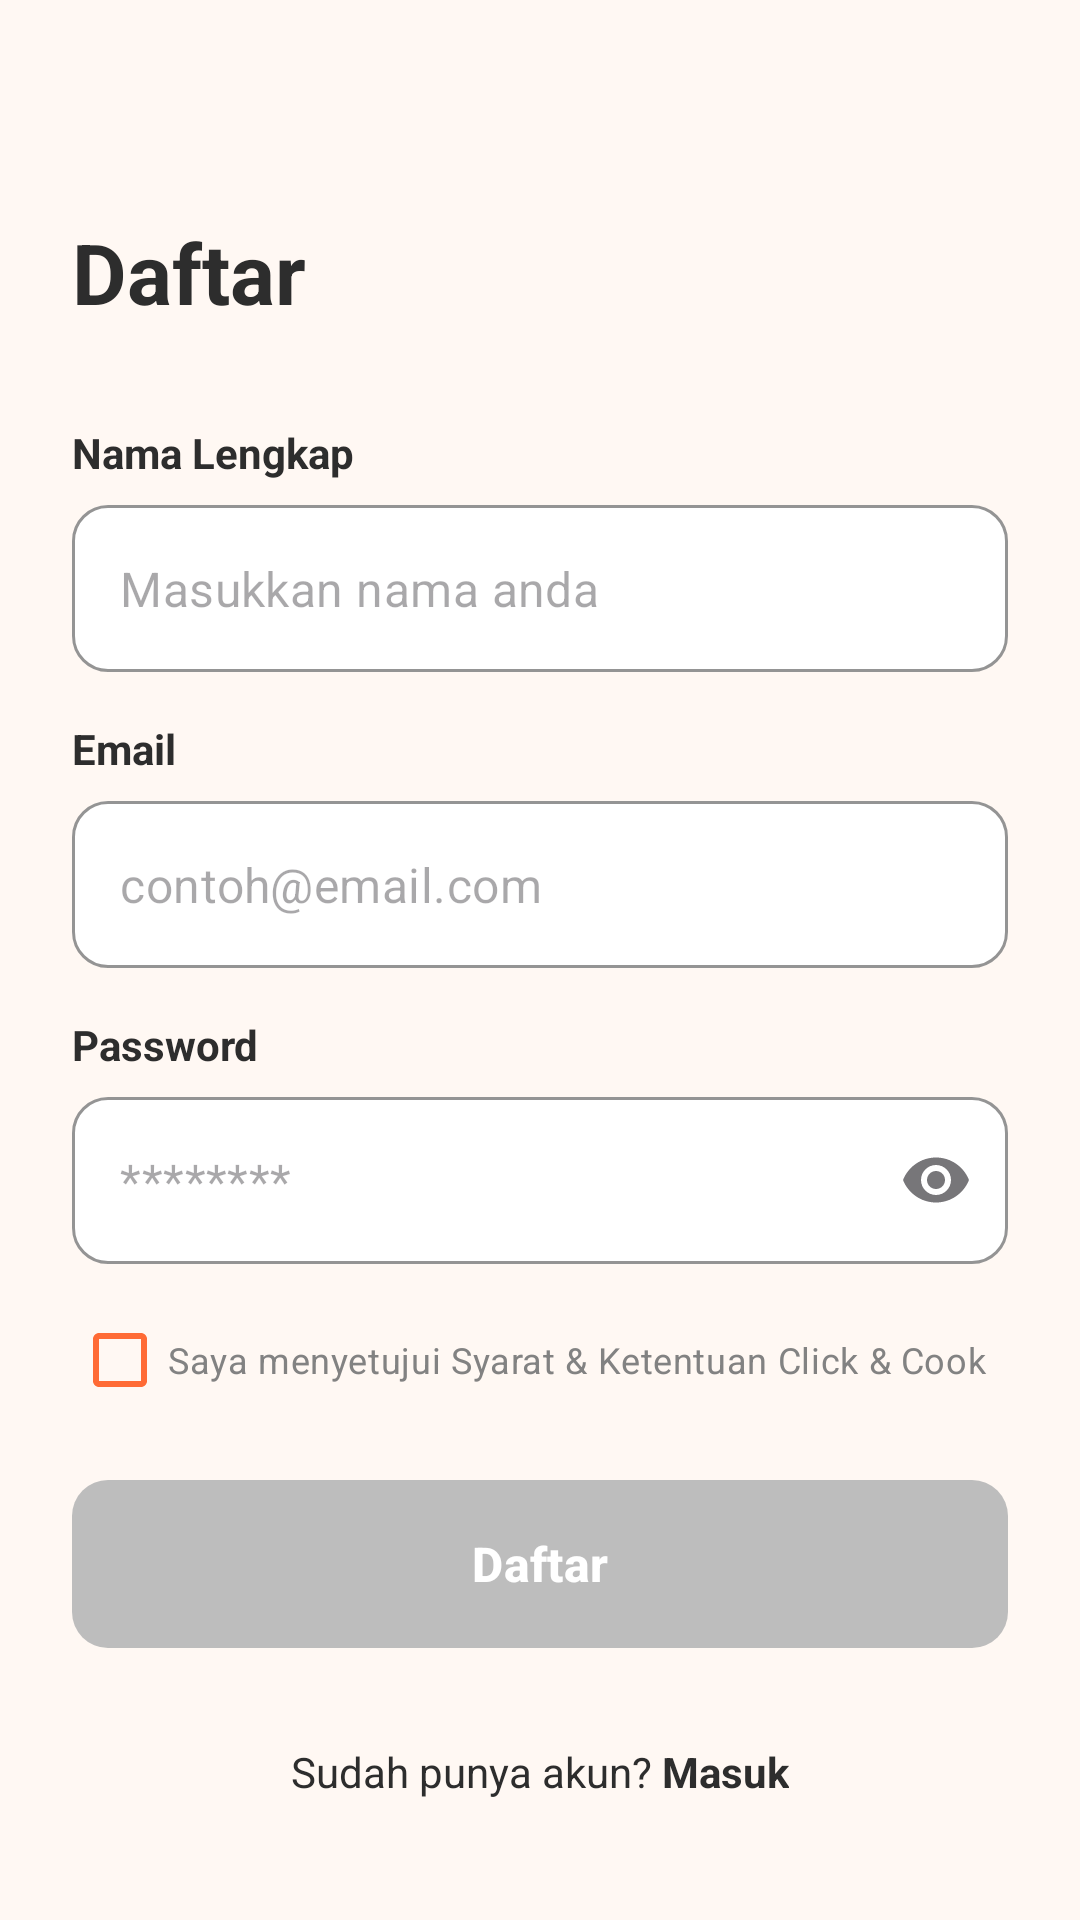

Android layout source for this screen:
<!-- AndroidManifest.xml: application theme Theme.ClicknCook -->
<!-- res/layout/activity_sign_up.xml -->
<?xml version="1.0" encoding="utf-8"?>
<ScrollView xmlns:android="http://schemas.android.com/apk/res/android"
    xmlns:app="http://schemas.android.com/apk/res-auto"
    xmlns:tools="http://schemas.android.com/tools"
    android:layout_width="match_parent"
    android:layout_height="match_parent"
    android:background="@color/cream_background"
    android:fillViewport="true">

    <androidx.constraintlayout.widget.ConstraintLayout
        android:layout_width="match_parent"
        android:layout_height="wrap_content"
        android:padding="24dp">

        <ImageView
            android:id="@+id/btnBack"
            android:layout_width="24dp"
            android:layout_height="24dp"
            android:contentDescription="Kembali"
            android:src="@drawable/ic_arrow_back"
            app:layout_constraintStart_toStartOf="parent"
            app:layout_constraintTop_toTopOf="parent"
            app:tint="@color/black_text" />

        <TextView
            android:id="@+id/tvTitle"
            android:layout_width="wrap_content"
            android:layout_height="wrap_content"
            android:layout_marginTop="24dp"
            android:text="Daftar"
            android:textColor="@color/black_text"
            android:textSize="28sp"
            android:textStyle="bold"
            app:layout_constraintStart_toStartOf="parent"
            app:layout_constraintTop_toBottomOf="@+id/btnBack" />

        <TextView
            android:id="@+id/labelName"
            android:layout_width="wrap_content"
            android:layout_height="wrap_content"
            android:layout_marginTop="32dp"
            android:text="Nama Lengkap"
            android:textColor="@color/black_text"
            android:textStyle="bold"
            app:layout_constraintStart_toStartOf="parent"
            app:layout_constraintTop_toBottomOf="@+id/tvTitle" />

        <com.google.android.material.textfield.TextInputLayout
            android:id="@+id/ilName"
            style="@style/Widget.MaterialComponents.TextInputLayout.OutlinedBox"
            android:layout_width="match_parent"
            android:layout_height="wrap_content"
            android:layout_marginTop="8dp"
            app:boxBackgroundColor="@color/white"
            app:boxCornerRadiusBottomEnd="12dp"
            app:boxCornerRadiusBottomStart="12dp"
            app:boxCornerRadiusTopEnd="12dp"
            app:boxCornerRadiusTopStart="12dp"
            app:boxStrokeColor="@color/green_success"
            app:boxStrokeWidth="1dp"
            app:hintEnabled="false"
            app:layout_constraintTop_toBottomOf="@+id/labelName">

            <com.google.android.material.textfield.TextInputEditText
                android:id="@+id/etName"
                android:layout_width="match_parent"
                android:layout_height="wrap_content"
                android:hint="Masukkan nama anda"
                android:inputType="textPersonName"
                android:textColor="@color/black_text" />
        </com.google.android.material.textfield.TextInputLayout>

        <TextView
            android:id="@+id/labelEmail"
            android:layout_width="wrap_content"
            android:layout_height="wrap_content"
            android:layout_marginTop="16dp"
            android:text="Email"
            android:textColor="@color/black_text"
            android:textStyle="bold"
            app:layout_constraintStart_toStartOf="parent"
            app:layout_constraintTop_toBottomOf="@+id/ilName" />

        <com.google.android.material.textfield.TextInputLayout
            android:id="@+id/ilEmail"
            style="@style/Widget.MaterialComponents.TextInputLayout.OutlinedBox"
            android:layout_width="match_parent"
            android:layout_height="wrap_content"
            android:layout_marginTop="8dp"
            app:boxBackgroundColor="@color/white"
            app:boxCornerRadiusBottomEnd="12dp"
            app:boxCornerRadiusBottomStart="12dp"
            app:boxCornerRadiusTopEnd="12dp"
            app:boxCornerRadiusTopStart="12dp"
            app:boxStrokeColor="@color/green_success"
            app:hintEnabled="false"
            app:layout_constraintTop_toBottomOf="@+id/labelEmail">

            <com.google.android.material.textfield.TextInputEditText
                android:id="@+id/etEmail"
                android:layout_width="match_parent"
                android:layout_height="wrap_content"
                android:hint="contoh@email.com"
                android:inputType="textEmailAddress"
                android:textColor="@color/black_text" />
        </com.google.android.material.textfield.TextInputLayout>

        <TextView
            android:id="@+id/labelPassword"
            android:layout_width="wrap_content"
            android:layout_height="wrap_content"
            android:layout_marginTop="16dp"
            android:text="Password"
            android:textColor="@color/black_text"
            android:textStyle="bold"
            app:layout_constraintStart_toStartOf="parent"
            app:layout_constraintTop_toBottomOf="@+id/ilEmail" />

        <com.google.android.material.textfield.TextInputLayout
            android:id="@+id/ilPassword"
            style="@style/Widget.MaterialComponents.TextInputLayout.OutlinedBox"
            android:layout_width="match_parent"
            android:layout_height="wrap_content"
            android:layout_marginTop="8dp"
            app:boxBackgroundColor="@color/white"
            app:boxCornerRadiusBottomEnd="12dp"
            app:boxCornerRadiusBottomStart="12dp"
            app:boxCornerRadiusTopEnd="12dp"
            app:boxCornerRadiusTopStart="12dp"
            app:boxStrokeColor="@color/green_success"
            app:endIconMode="password_toggle"
            app:hintEnabled="false"
            app:layout_constraintTop_toBottomOf="@+id/labelPassword">

            <com.google.android.material.textfield.TextInputEditText
                android:id="@+id/etPassword"
                android:layout_width="match_parent"
                android:layout_height="wrap_content"
                android:hint="********"
                android:inputType="textPassword"
                android:textColor="@color/black_text" />
        </com.google.android.material.textfield.TextInputLayout>

        <com.google.android.material.checkbox.MaterialCheckBox
            android:id="@+id/cbTerms"
            android:layout_width="wrap_content"
            android:layout_height="wrap_content"
            android:layout_marginTop="16dp"
            android:minHeight="0dp"
            android:padding="0dp"
            android:text="Saya menyetujui Syarat &amp; Ketentuan Click &amp; Cook"
            android:textColor="@color/gray_text"
            android:textSize="12sp"
            app:buttonTint="@color/primary_orange"
            app:layout_constraintStart_toStartOf="parent"
            app:layout_constraintTop_toBottomOf="@+id/ilPassword" />

        <com.google.android.material.button.MaterialButton
            android:id="@+id/btnRegister"
            android:layout_width="match_parent"
            android:layout_height="56dp"
            android:layout_marginTop="24dp"
            android:enabled="false"
            android:text="Daftar"
            android:textAllCaps="false"
            android:textColor="@color/white"
            android:textSize="16sp"
            android:textStyle="bold"
            app:backgroundTint="@null"
            android:background="@drawable/selector_button_register"
            app:layout_constraintTop_toBottomOf="@+id/cbTerms" />

        <TextView
            android:id="@+id/tvLoginLink"
            android:layout_width="wrap_content"
            android:layout_height="wrap_content"
            android:layout_marginBottom="16dp"
            android:text="@string/text_login_prompt"
            android:textColor="@color/black_text"
            app:layout_constraintBottom_toBottomOf="parent"
            app:layout_constraintEnd_toEndOf="parent"
            app:layout_constraintStart_toStartOf="parent" />

    </androidx.constraintlayout.widget.ConstraintLayout>

</ScrollView>
<!-- resources referenced by this layout -->
<resources>
  <color name="black_text">#2D2D2D</color>
  <color name="cream_background">#FFF8F3</color>
  <color name="gray_text">#828282</color>
  <color name="green_success">#4CAF50</color>
  <color name="primary_orange">#FF6B35</color>
  <color name="white">#FFFFFF</color>
  <!-- drawable selector_button_register (drawable) -->
  <?xml version="1.0" encoding="utf-8"?>
  <selector xmlns:android="http://schemas.android.com/apk/res/android">
  
      <item android:state_enabled="false">
          <shape android:shape="rectangle">
              <solid android:color="#BDBDBD"/> <corners android:radius="12dp"/>
          </shape>
      </item>
  
      <item android:state_enabled="true" android:drawable="@drawable/bg_button_gradient"/>
  
  </selector>
  <string name="text_login_prompt">Sudah punya akun? <b>Masuk</b></string>
  <style name="Theme.ClicknCook" parent="Base.Theme.ClicknCook" />
  <!-- drawable bg_button_gradient (drawable) -->
  <?xml version="1.0" encoding="utf-8"?>
  <shape xmlns:android="http://schemas.android.com/apk/res/android"
      android:shape="rectangle">
  
      <gradient
          android:startColor="@color/primary_orange"
          android:endColor="@color/secondary_gold"
          android:angle="0"
          android:type="linear" />
      <corners android:radius="12dp" />
  </shape>
  <style name="Base.Theme.ClicknCook" parent="Theme.Material3.DayNight.NoActionBar">
          <item name="colorPrimary">@color/primary_orange</item>
      </style>
  <color name="secondary_gold">#F7931E</color>
</resources>
